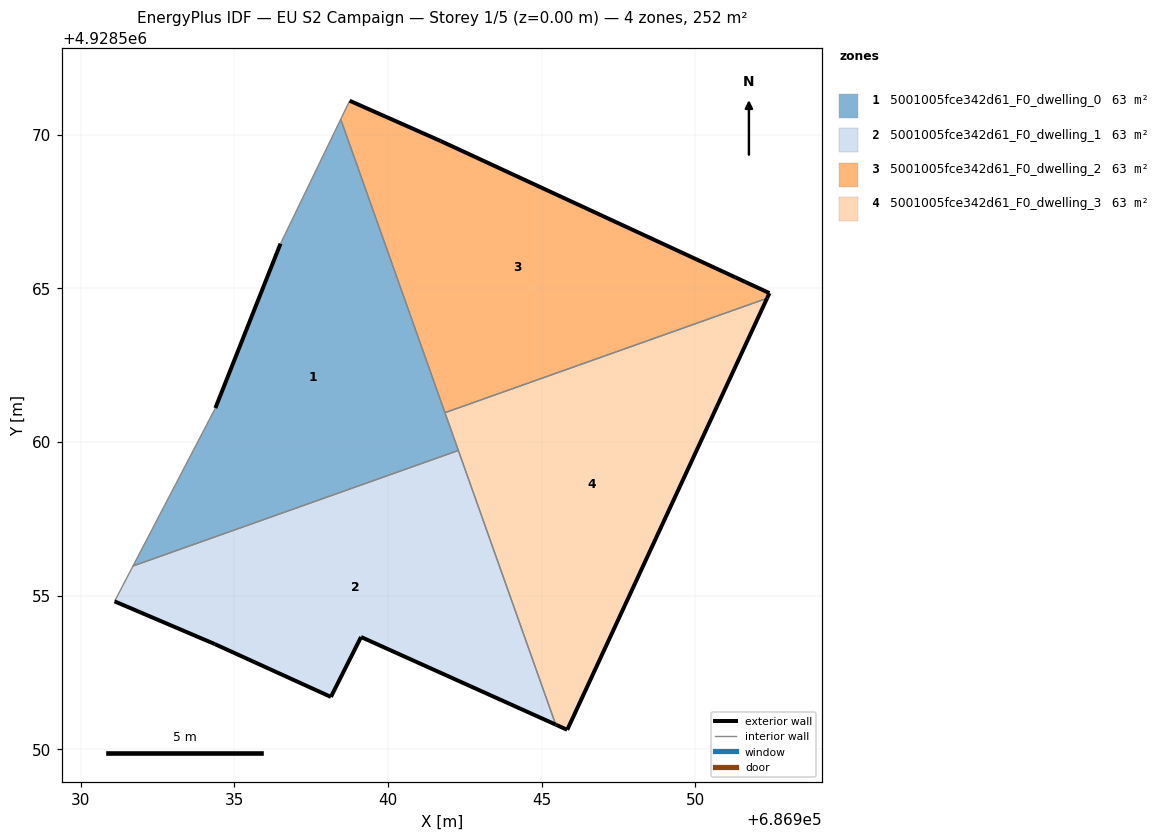
=== STOREY PLAN SPEC (per zone: floor XY polygon, exterior-wall plan segments, windows/doors) ===
zone 1: 5001005fce342d61_F0_dwelling_0  (63.1 m²)
  floor: (686942.29, 4928559.72) (686938.46, 4928570.50) (686936.51, 4928566.45) (686934.39, 4928561.10) (686931.70, 4928555.96)
  exterior wall: (686934.39, 4928561.10) – (686936.51, 4928566.45)  [5.8 m]
  interior walls: 5
zone 2: 5001005fce342d61_F0_dwelling_1  (63.1 m²)
  floor: (686945.46, 4928550.80) (686942.29, 4928559.72) (686931.70, 4928555.96) (686931.10, 4928554.81) (686934.36, 4928553.42) (686938.15, 4928551.70) (686939.12, 4928553.65)
  exterior wall: (686938.15, 4928551.70) – (686934.36, 4928553.42)  [4.2 m]
  exterior wall: (686934.36, 4928553.42) – (686931.10, 4928554.81)  [3.5 m]
  exterior wall: (686945.46, 4928550.80) – (686939.12, 4928553.65)  [6.9 m]
  exterior wall: (686939.12, 4928553.65) – (686938.15, 4928551.70)  [2.2 m]
  interior walls: 3
zone 3: 5001005fce342d61_F0_dwelling_2  (63.1 m²)
  floor: (686952.34, 4928564.67) (686952.42, 4928564.84) (686941.71, 4928569.79) (686938.76, 4928571.10) (686938.46, 4928570.50) (686941.85, 4928560.95)
  exterior wall: (686938.76, 4928571.10) – (686941.71, 4928569.79)  [3.2 m]
  exterior wall: (686941.71, 4928569.79) – (686952.42, 4928564.84)  [11.8 m]
  exterior wall: (686952.42, 4928564.84) – (686952.34, 4928564.67)  [0.2 m]
  interior walls: 3
zone 4: 5001005fce342d61_F0_dwelling_3  (63.1 m²)
  floor: (686945.83, 4928550.63) (686952.34, 4928564.67) (686941.85, 4928560.95) (686945.46, 4928550.80)
  exterior wall: (686952.34, 4928564.67) – (686945.83, 4928550.63)  [15.5 m]
  exterior wall: (686945.83, 4928550.63) – (686945.46, 4928550.80)  [0.4 m]
  interior walls: 3

=== DERIVED (storey summary) ===
Building: EU S2 Campaign
Storey: 1 of 5  (floor level z = 0.00 m)
Storey gross floor area: 252.4 m²
Zones on this storey: 4
  - 5001005fce342d61_F0_dwelling_0: floor 63.1 m²; exterior wall 5.8 m (17.3 m²); WWR 0.0%
  - 5001005fce342d61_F0_dwelling_1: floor 63.1 m²; exterior wall 16.8 m (50.5 m²); WWR 0.0%
  - 5001005fce342d61_F0_dwelling_2: floor 63.1 m²; exterior wall 15.2 m (45.6 m²); WWR 0.0%
  - 5001005fce342d61_F0_dwelling_3: floor 63.1 m²; exterior wall 15.9 m (47.7 m²); WWR 0.0%
Zone adjacency (shared interzone walls):
  - 5001005fce342d61_F0_dwelling_0 ↔ 5001005fce342d61_F0_dwelling_1
  - 5001005fce342d61_F0_dwelling_0 ↔ 5001005fce342d61_F0_dwelling_2
  - 5001005fce342d61_F0_dwelling_0 ↔ 5001005fce342d61_F0_dwelling_3
  - 5001005fce342d61_F0_dwelling_1 ↔ 5001005fce342d61_F0_dwelling_3
  - 5001005fce342d61_F0_dwelling_2 ↔ 5001005fce342d61_F0_dwelling_3